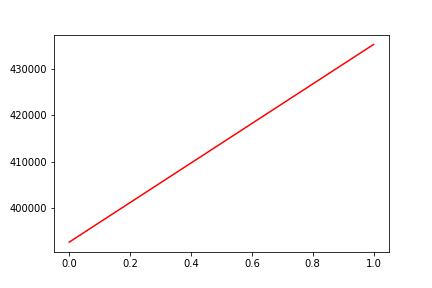

Values plotted in this chart, from the file beside it:
, date, assets
0, 0, 392678
1, 20191121, 435317
